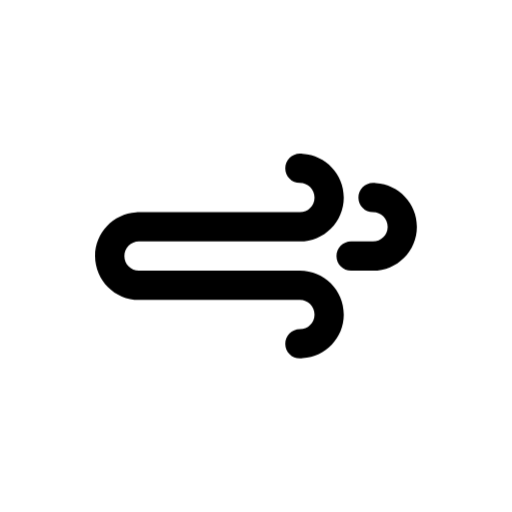
t = 0.00 s
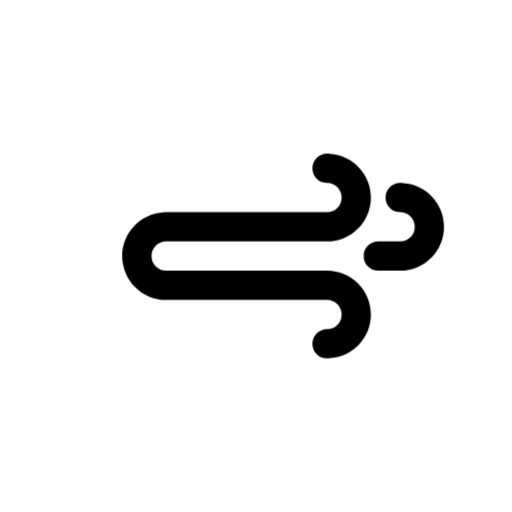
t = 1.50 s
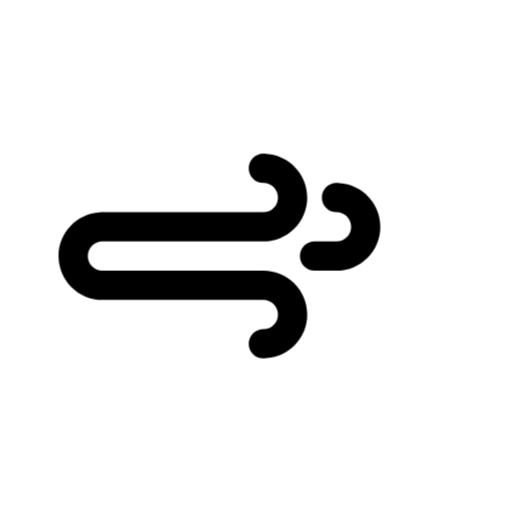
t = 3.00 s
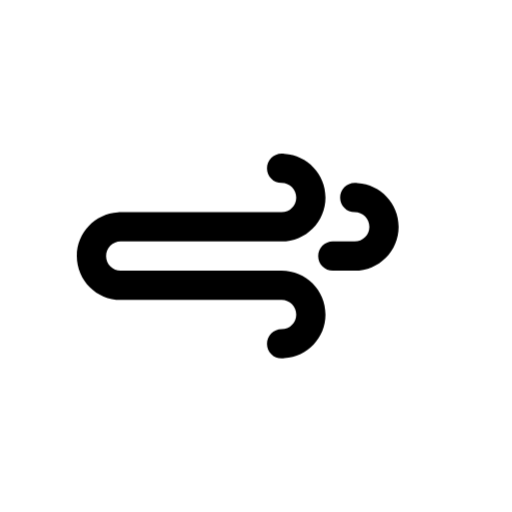
t = 4.50 s
t = 6.00 s: frame unchanged from t = 0.00 s, image omitted
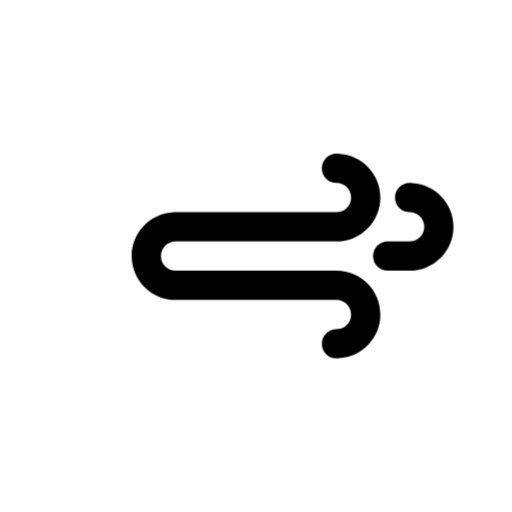
t = 9.00 s

The animated SVG that drew these frames (rendered in a browser with its animation timeline set to each time). Animation: 2 CSS @keyframes rules; frames cover the first 9.00 s, repeats indefinitely.

<svg
    version="1.1"
    id="wind"
    class="climacon climacon_wind"
    xmlns="http://www.w3.org/2000/svg"
    xmlns:xlink="http://www.w3.org/1999/xlink"
    x="0px"
    y="0px"
    viewBox="15 15 70 70"
    enable-background="new 15 15 70 70"
    xml:space="preserve">
    <style type="text/css"><![CDATA[

        svg{
            shape-rendering: geometricPrecision
        }

        g, path, circle, rect{
        
            -webkit-transform-origin: 50% 50%;
            -moz-transform-origin: 50% 50%;
            -o-transform-origin: 50% 50%;
            transform-origin: 50% 50%;

            -webkit-animation-timing-function: linear;
            -moz-animation-timing-function: linear;
            animation-timing-function: linear;
            -o-animation-timing-function: linear;
  
            -o-animation-direction: normal;
            animation-direction: normal;
            -webkit-animation-direction: normal;
            -moz-animation-direction: normal;

            -moz-animation-iteration-count: infinite;
            -webkit-animation-iteration-count: infinite;
            -o-animation-iteration-count: infinite;
            animation-iteration-count: infinite;

            -moz-animation-duration: 12s;
            -webkit-animation-duration: 12s;
            -o-animation-duration: 12s;
            animation-duration: 12s;

        }

        .climacon_componentWrap-wind{
          -webkit-animation-name: translateWind;
          -moz-animation-name: translateWind;
          -o-animation-name: translateWind;
          animation-name: translateWind;

          -webkit-animation-duration: 4s;
          -moz-animation-duration: 4s;
          -o-animation-duration: 4s;
          animation-duration: 4s;

          -webkit-animation-direction: alternate;
          -moz-animation-direction: alternate;
          -o-animation-direction: alternate;
          animation-direction: alternate;

          -webkit-animation-timing-function: ease-in-out;
          -moz-animation-timing-function: ease-in-out;
          -o-animation-timing-function: ease-in-out;
          animation-timing-function: ease-in-out;
        }

        @-webkit-keyframes translateWind {
          0% {
            -webkit-transform: translateY(0);
          }

          25% {
            -webkit-transform: translateX(4.998px);
          }

          75% {
            -webkit-transform: translateX(-4.998px);
          }

          100% {
            -webkit-transform: translateX(0);
          }
        }

        @-moz-keyframes translateWind {
          0% {
            -moz-transform: translateY(0);
          }

          25% {
            -moz-transform: translateX(4.998px);
          }

          75% {
            -moz-transform: translateX(-4.998px);
          }

          100% {
            -moz-transform: translateX(0);
          }
        }

        @-o-keyframes translateWind {
          0% {
            -o-transform: translateY(0);
          }

          25% {
            -o-transform: translateX(4.998px);
          }

          75% {
            -o-transform: translateX(-4.998px);
          }

          100% {
            -o-transform: translateX(0);
          }
        }

        @keyframes translateWind {
          0% {
            transform: translateY(0);
          }

          25% {
            transform: translateX(4.998px);
          }

          75% {
            transform: translateX(-4.998px);
          }

          100% {
            transform: translateX(0);
          }
        }
    ]]></style>
    <g class="climacon_iconWrap climacon_iconWrap-wind">
        <g class="climacon_wrapperComponent climacon_componentWrap-wind">
            <path
            class="climacon_component climacon_component-stroke climacon_component-wind climacon_component-wind_curl"
            d="M65.999,52L65.999,52h-3c-1.104,0-2-0.895-2-1.999c0-1.104,0.896-2,2-2h3c1.104,0,2-0.896,2-1.999c0-1.105-0.896-2-2-2s-2-0.896-2-2s0.896-2,2-2c0.138,0,0.271,0.014,0.401,0.041c3.121,0.211,5.597,2.783,5.597,5.959C71.997,49.314,69.312,52,65.999,52z"/>
            <path 
            class="climacon_component climacon_component-stroke climacon_component-wind"
            d="M55.999,48.001h-2h-6.998H34.002c-1.104,0-1.999,0.896-1.999,2c0,1.104,0.895,1.999,1.999,1.999h2h3.999h3h4h3h3.998h2c3.313,0,6,2.688,6,6c0,3.176-2.476,5.748-5.597,5.959C56.271,63.986,56.139,64,55.999,64c-1.104,0-2-0.896-2-2c0-1.105,0.896-2,2-2s2-0.896,2-2s-0.896-2-2-2h-2h-3.998h-3h-4h-3h-3.999h-2c-3.313,0-5.999-2.686-5.999-5.999c0-3.175,2.475-5.747,5.596-5.959c0.131-0.026,0.266-0.04,0.403-0.04l0,0h12.999h6.998h2c1.104,0,2-0.896,2-2s-0.896-2-2-2s-2-0.895-2-2c0-1.104,0.896-2,2-2c0.14,0,0.272,0.015,0.403,0.041c3.121,0.211,5.597,2.783,5.597,5.959C61.999,45.314,59.312,48.001,55.999,48.001z"/>
        </g>
    </g>
</svg><!-- wind -->